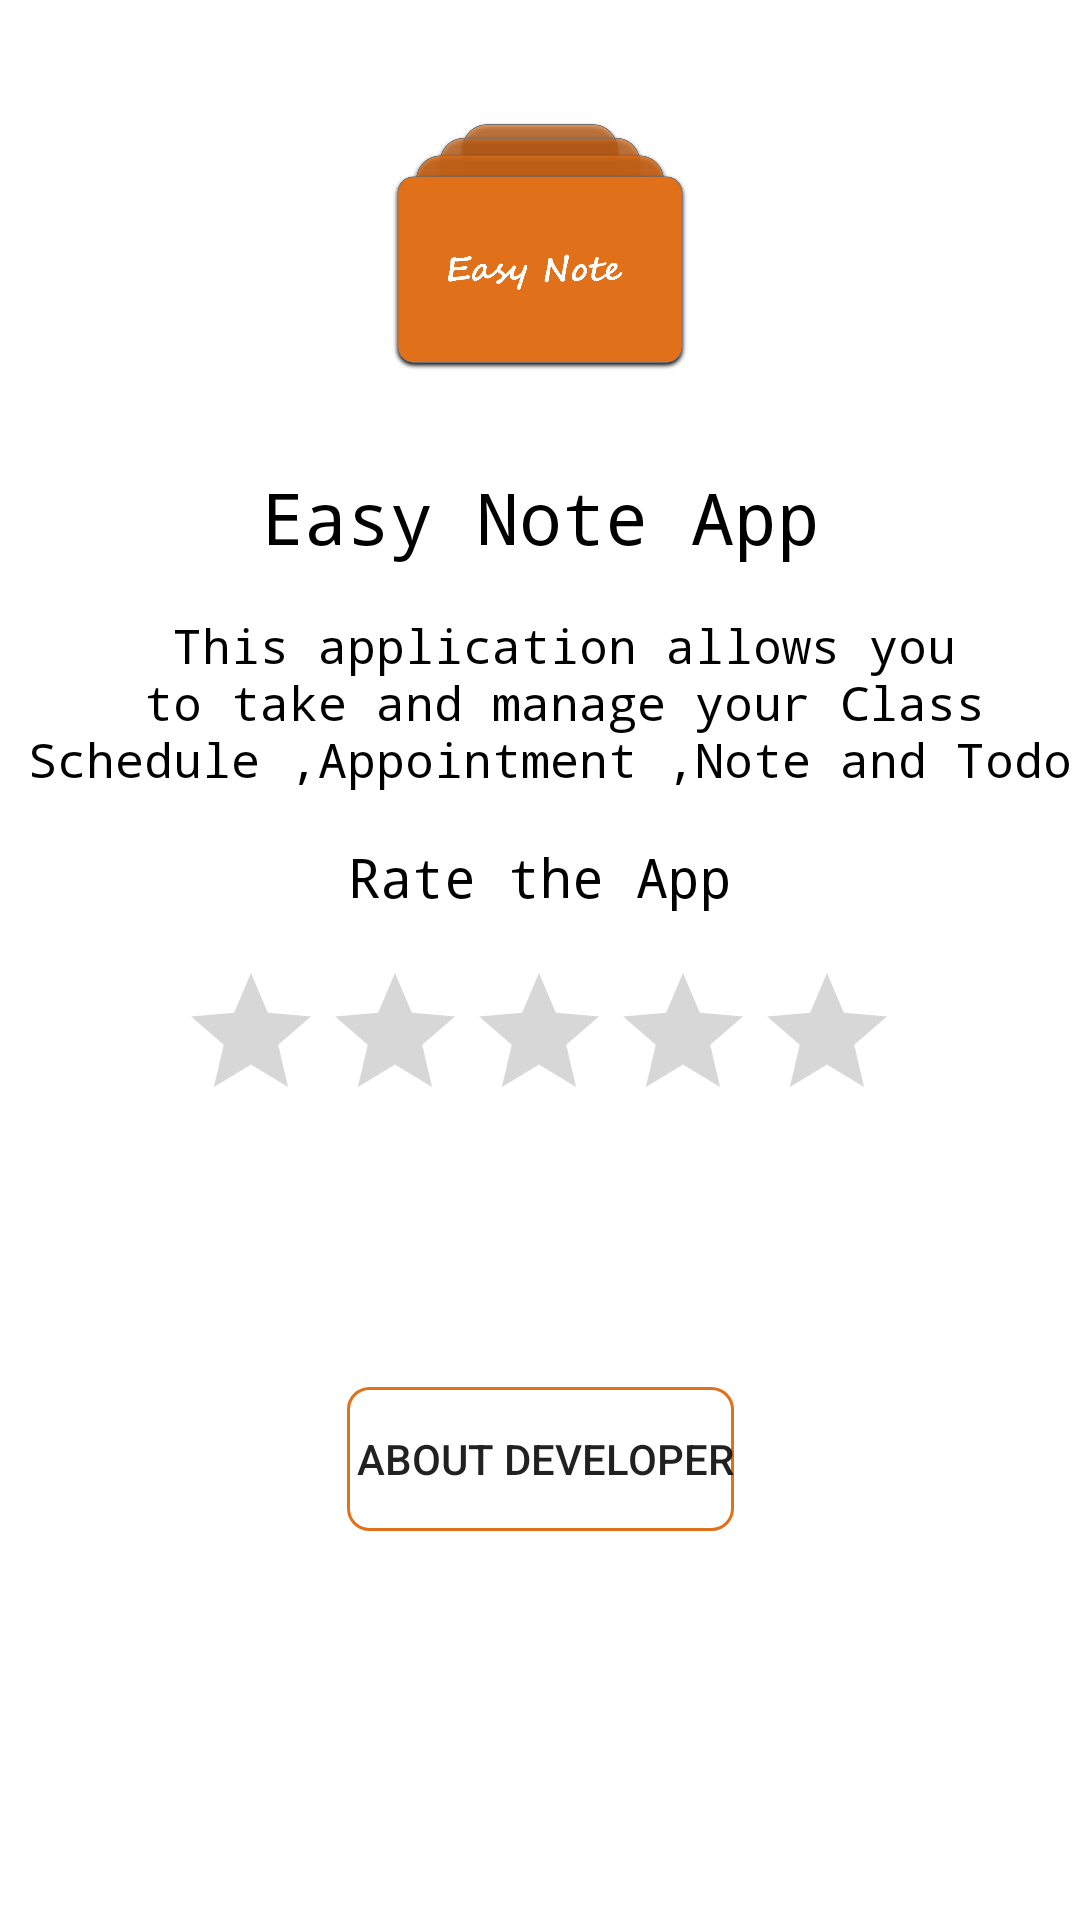

Reconstruct the res/layout file that produces this screen, plus the resources it refers to.
<!-- AndroidManifest.xml: application theme Theme.EasyNote -->
<!-- res/layout/information_fragment.xml -->
<?xml version="1.0" encoding="utf-8"?>
<androidx.constraintlayout.widget.ConstraintLayout xmlns:android="http://schemas.android.com/apk/res/android"
    xmlns:app="http://schemas.android.com/apk/res-auto"
    xmlns:tools="http://schemas.android.com/tools"
    android:layout_width="match_parent"
    android:layout_height="match_parent"
    tools:context=".dashboard.ui.information.Information">

    <ImageView
        android:id="@+id/imageView5"
        android:layout_width="100dp"
        android:layout_height="100dp"
        android:layout_marginTop="32dp"
        android:src="@drawable/logo"
        app:layout_constraintEnd_toEndOf="parent"
        app:layout_constraintStart_toStartOf="parent"
        app:layout_constraintTop_toTopOf="parent"
        android:contentDescription="TODO" />

    <TextView
        android:id="@+id/textView16"
        android:layout_width="wrap_content"
        android:layout_height="wrap_content"
        android:layout_marginTop="24dp"
        android:layout_marginBottom="16dp"
        android:fontFamily="monospace"
        android:text="Easy Note App"
        android:textColor="@color/black"
        android:textSize="24sp"
        app:layout_constraintBottom_toTopOf="@+id/textView17"
        app:layout_constraintEnd_toEndOf="@+id/imageView5"
        app:layout_constraintStart_toStartOf="@+id/imageView5"
        app:layout_constraintTop_toBottomOf="@+id/imageView5" />

    <TextView
        android:id="@+id/textView17"
        android:layout_width="wrap_content"
        android:layout_height="wrap_content"
        android:layout_marginStart="16dp"
        android:layout_marginTop="16dp"
        android:fontFamily="monospace"
        android:gravity="center"
        android:text="This application allows you to take and manage your Class Schedule ,Appointment ,Note and Todo "
        android:textColor="@color/black"
        android:textSize="16sp"
        app:layout_constraintEnd_toEndOf="parent"
        app:layout_constraintStart_toStartOf="parent"
        app:layout_constraintTop_toBottomOf="@+id/textView16" />

    <Button
        android:id="@+id/aboutus"
        android:layout_width="wrap_content"
        android:layout_height="wrap_content"
        android:layout_marginBottom="45dp"
        android:background="@drawable/bio_text"
        android:clickable="true"
        android:drawableStart="@drawable/ic_baseline_developer_mode_24"
        android:focusable="true"
        android:text=" About Developer"
        app:layout_constraintBottom_toBottomOf="parent"
        app:layout_constraintEnd_toEndOf="parent"
        app:layout_constraintStart_toStartOf="parent"
        app:layout_constraintTop_toBottomOf="@+id/ratingBar" />

    <RatingBar
        android:id="@+id/ratingBar"
        android:layout_width="wrap_content"
        android:layout_height="wrap_content"
        android:layout_marginTop="16dp"
        app:layout_constraintEnd_toEndOf="parent"
        app:layout_constraintHorizontal_bias="0.497"
        app:layout_constraintStart_toStartOf="parent"
        app:layout_constraintTop_toBottomOf="@+id/textView" />

    <TextView
        android:id="@+id/textView"
        android:layout_width="wrap_content"
        android:layout_height="wrap_content"
        android:layout_marginTop="16dp"
        android:fontFamily="monospace"
        android:text="Rate the App"
        android:textColor="@color/black"
        android:textSize="18sp"
        app:layout_constraintEnd_toEndOf="parent"
        app:layout_constraintStart_toStartOf="parent"
        app:layout_constraintTop_toBottomOf="@+id/textView17" />

</androidx.constraintlayout.widget.ConstraintLayout>
<!-- resources referenced by this layout -->
<resources>
  <color name="black">#FF000000</color>
  <!-- drawable bio_text (drawable) -->
  <?xml version="1.0" encoding="utf-8"?>
  <shape xmlns:android="http://schemas.android.com/apk/res/android">
  <corners android:radius="7dp">
  
  </corners>
      <stroke android:color="@color/purple_200" android:width="1dp">
  
      </stroke>
  </shape>
  <!-- drawable logo: png bitmap (drawable-hdpi, 29730 bytes) -->
  <style name="Theme.EasyNote" parent="Theme.MaterialComponents.DayNight.DarkActionBar">
          
          <item name="colorPrimary">@color/purple_200</item>
          <item name="colorPrimaryVariant">@color/purple_700</item>
          <item name="colorOnPrimary">@color/white</item>
          
          <item name="colorSecondary">@color/teal_200</item>
          <item name="colorSecondaryVariant">@color/teal_700</item>
          <item name="colorOnSecondary">@color/black</item>
          
          <item name="android:statusBarColor" tools:targetApi="l">?attr/colorPrimaryVariant</item>
          
      </style>
  <color name="purple_200">#E1701A</color>
  <color name="purple_700">#E1701A</color>
  <color name="white">#FFFFFFFF</color>
  <color name="teal_200">#F7A440</color>
  <color name="teal_700">#FF018786</color>
</resources>
